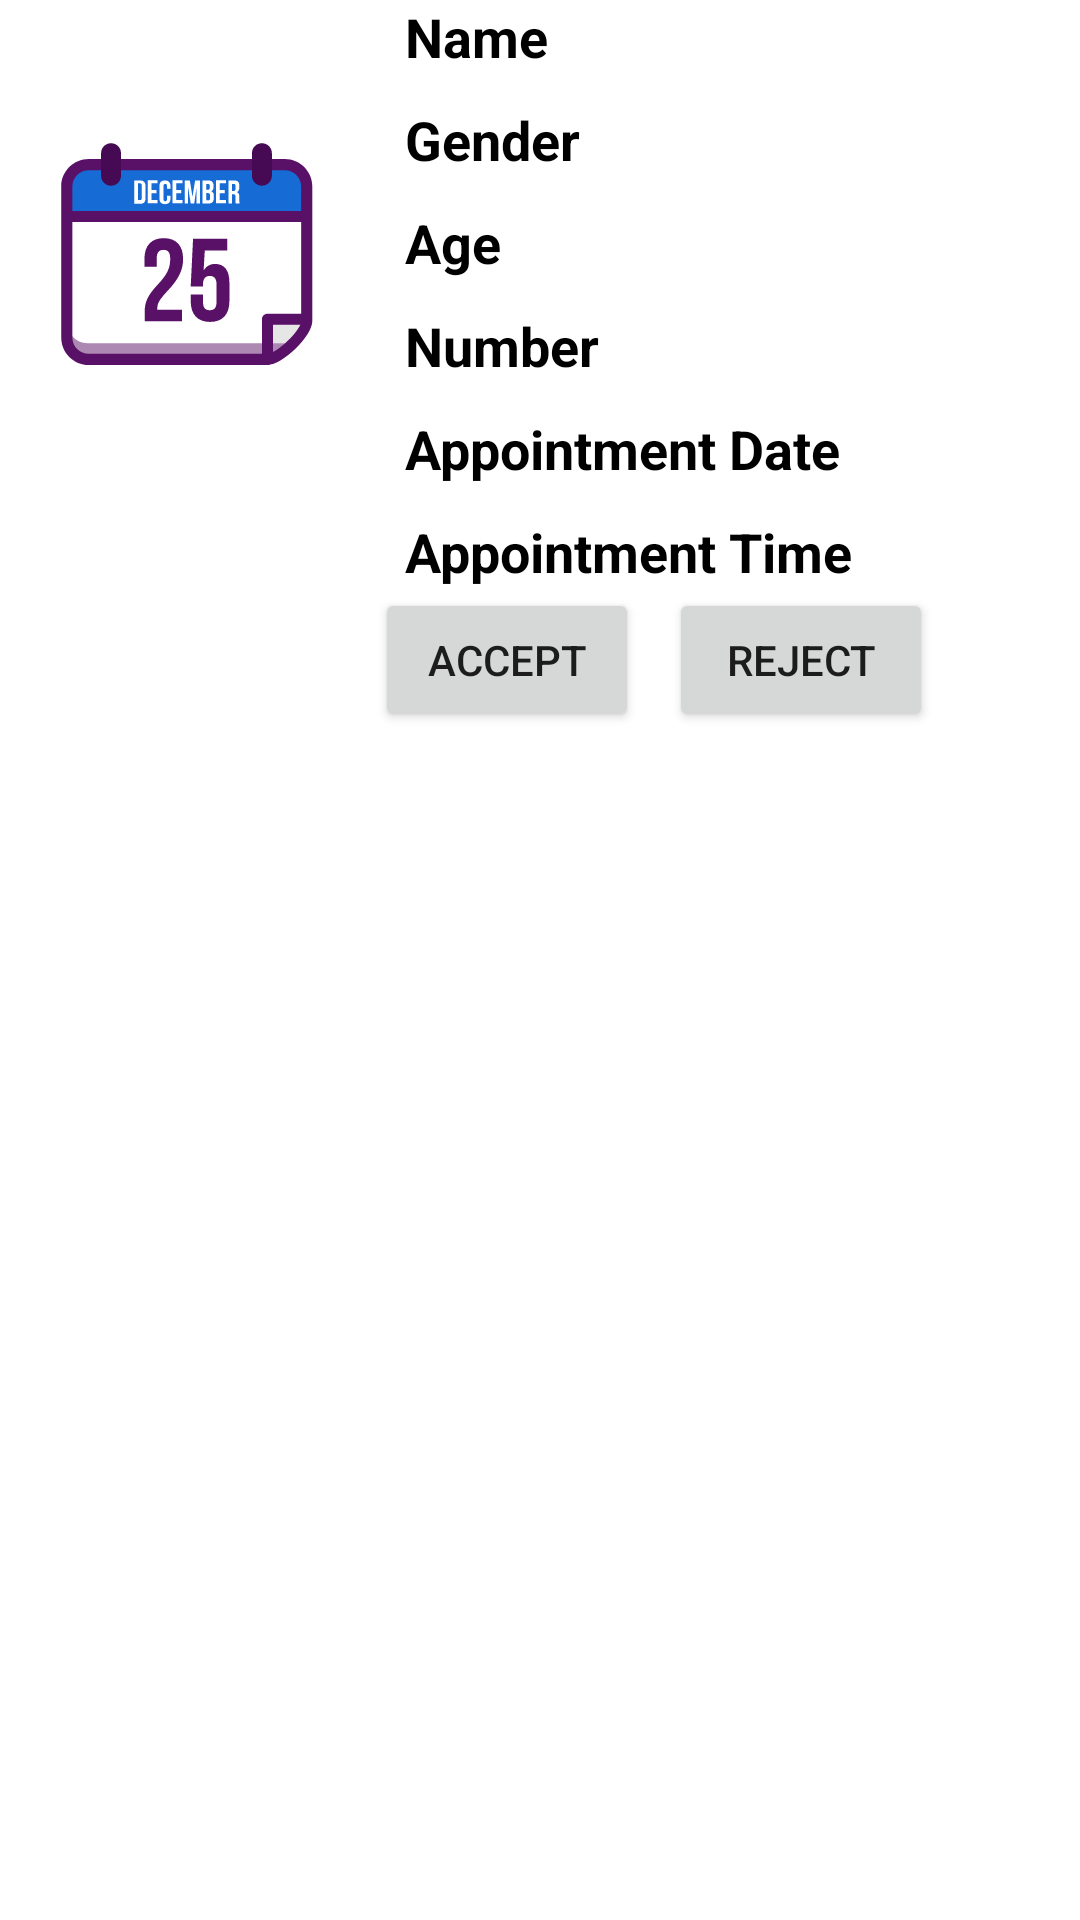

Write the Android layout XML for this screen, with the resource values it uses.
<!-- AndroidManifest.xml: application theme Theme.DoctorDesk -->
<!-- res/layout/doctor_appointment_recycle.xml -->
<?xml version="1.0" encoding="utf-8"?>
<LinearLayout xmlns:android="http://schemas.android.com/apk/res/android"
    android:layout_width="match_parent"
    android:layout_height="wrap_content"
    android:orientation="vertical"
    android:layout_marginTop="10dp">
    <LinearLayout
        android:layout_width="match_parent"
        android:layout_height="wrap_content">

        <ImageView
            android:id="@+id/imageDoctor"
            android:layout_width="125dp"
            android:layout_height="168dp"
            android:src="@drawable/appointment_calendar_date_svgrepo_com__1_" />

        <LinearLayout
            android:layout_width="wrap_content"
            android:layout_height="wrap_content"
            android:orientation="vertical">
            <TextView
                android:id="@+id/NameOfPatient"
                android:layout_width="wrap_content"
                android:layout_height="wrap_content"
                android:text="Name"
                android:paddingStart="10dp"
                android:textColor="@color/black"
                android:textSize="18dp"
                android:textStyle="bold"/>
            <TextView
                android:id="@+id/GenderOfPatient"
                android:layout_width="wrap_content"
                android:layout_height="wrap_content"
                android:text="Gender"
                android:textSize="18dp"
                android:layout_marginTop="10dp"
                android:paddingStart="10dp"
                android:textColor="@color/black"
                android:textStyle="bold"/>
            <TextView
                android:id="@+id/AgeOfPatient"
                android:layout_width="wrap_content"
                android:layout_height="wrap_content"
                android:textSize="18dp"
                android:text="Age"
                android:paddingStart="10dp"
                android:layout_marginTop="10dp"
                android:textColor="@color/black"
                android:textStyle="bold"/>

            <TextView
                android:id="@+id/NumberOfPatient"
                android:layout_width="wrap_content"
                android:layout_height="wrap_content"
                android:textSize="18dp"
                android:text="Number"
                android:paddingStart="10dp"
                android:layout_marginTop="10dp"
                android:textColor="@color/black"
                android:textStyle="bold"/>

            <TextView
                android:id="@+id/Appointment_date"
                android:layout_width="wrap_content"
                android:layout_height="wrap_content"
                android:textSize="18dp"
                android:text="Appointment Date"
                android:paddingStart="10dp"
                android:layout_marginTop="10dp"
                android:textColor="@color/black"
                android:textStyle="bold"/>

            <TextView
                android:id="@+id/Appointment_time"
                android:layout_width="wrap_content"
                android:layout_height="wrap_content"
                android:textSize="18dp"
                android:text="Appointment Time"
                android:paddingStart="10dp"
                android:layout_marginTop="10dp"
                android:textColor="@color/black"
                android:textStyle="bold"/>
            <LinearLayout
                android:layout_width="wrap_content"
                android:layout_height="wrap_content">
                <Button
                    android:id="@+id/AcceptButton"
                    android:layout_width="wrap_content"
                    android:layout_height="wrap_content"
                    android:text="Accept" />
                <Button
                    android:id="@+id/DeleteButton"
                    android:layout_width="wrap_content"
                    android:layout_height="wrap_content"
                    android:layout_marginLeft="10dp"
                    android:text="Reject" />
            </LinearLayout>
        </LinearLayout>
    </LinearLayout>
</LinearLayout>
<!-- resources referenced by this layout -->
<resources>
  <color name="black">#FF000000</color>
  <!-- drawable appointment_calendar_date_svgrepo_com__1_: vector/xml drawable (drawable, 4667 chars, omitted) -->
  <style name="Theme.DoctorDesk" parent="Theme.MaterialComponents.DayNight.NoActionBar">
          
          <item name="colorPrimary">@color/purple_500</item>
          <item name="colorPrimaryVariant">@color/purple_700</item>
          <item name="colorOnPrimary">@color/white</item>
          
          <item name="colorSecondary">@color/teal_200</item>
          <item name="colorSecondaryVariant">@color/teal_700</item>
          <item name="colorOnSecondary">@color/black</item>
          
          <item name="android:statusBarColor">?attr/colorPrimaryVariant</item>
          
      </style>
  <color name="purple_500">#166BD5</color>
  <color name="purple_700">#166BD5</color>
  <color name="white">#FFFFFFFF</color>
  <color name="teal_200">#FF03DAC5</color>
  <color name="teal_700">#FF018786</color>
</resources>
